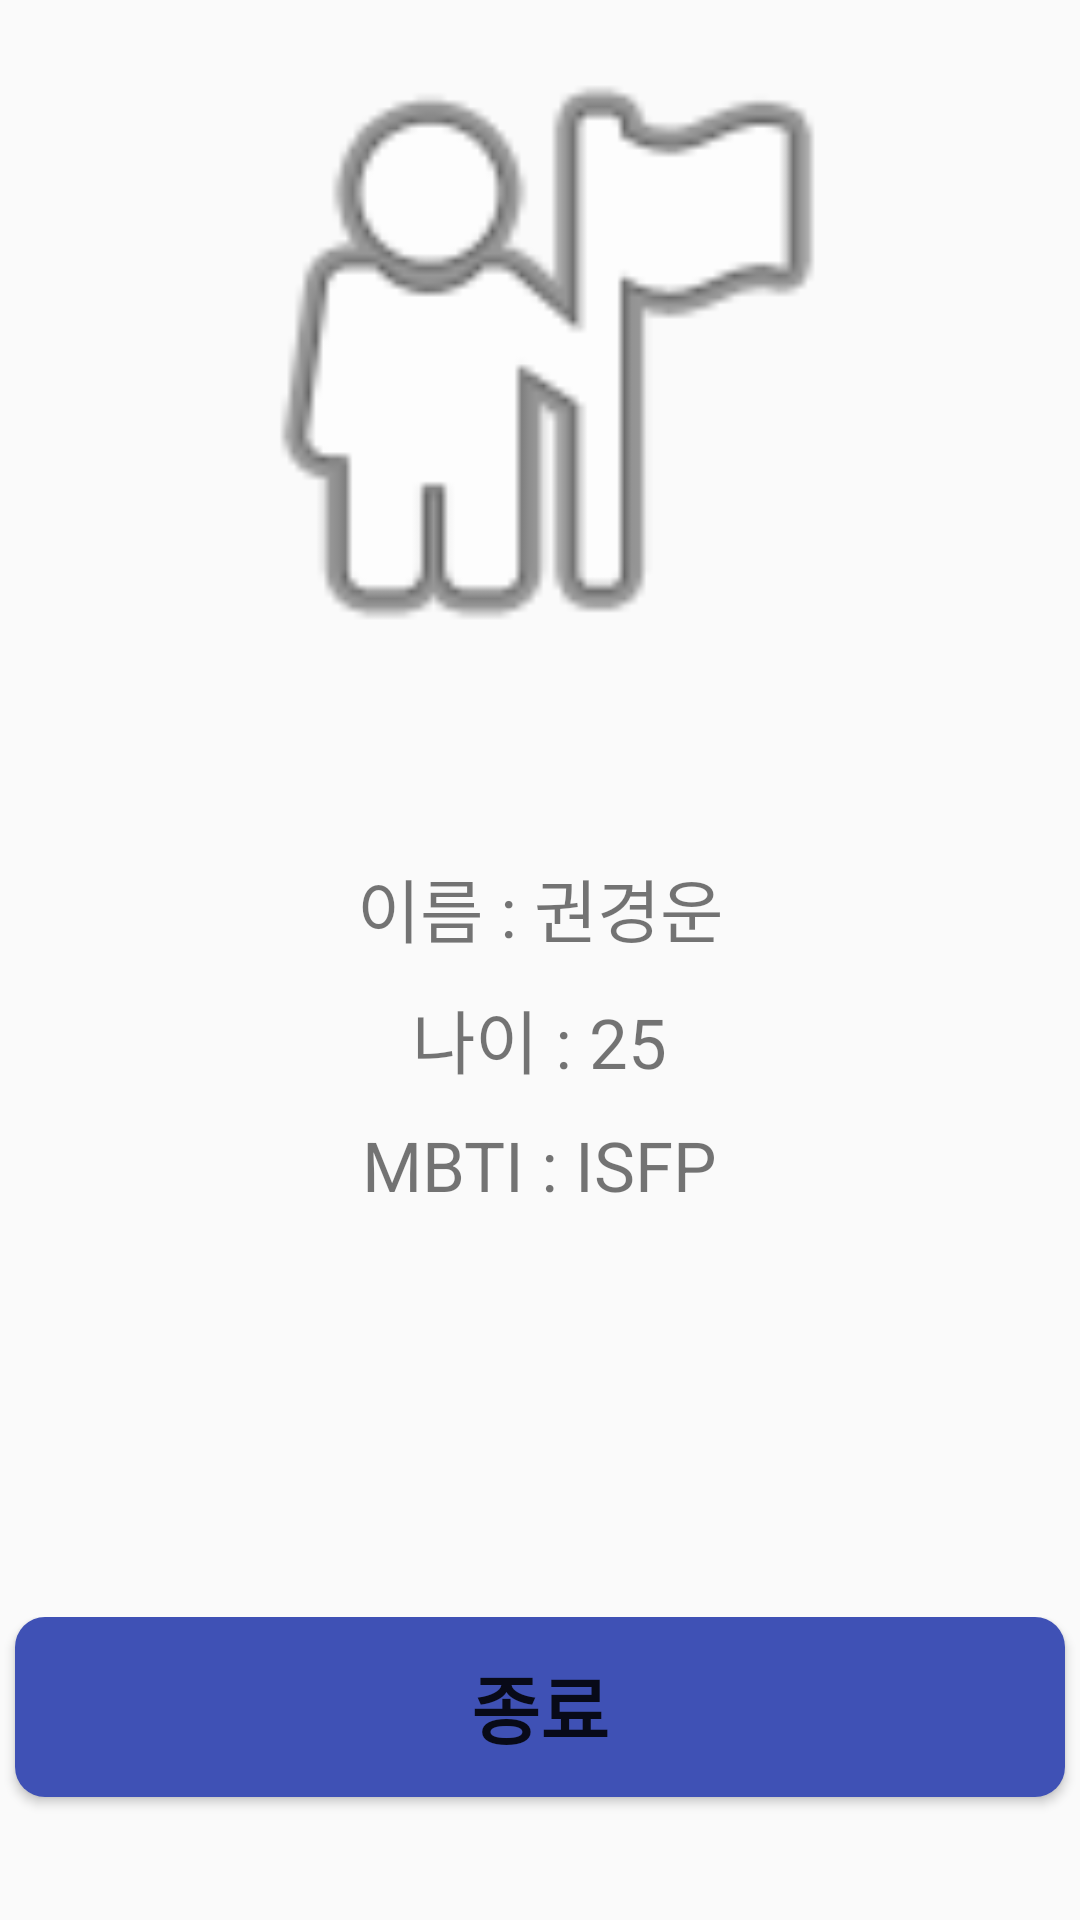

This screen was rendered from an Android layout file. Write that file and the resources it references.
<!-- AndroidManifest.xml: application theme Theme.Prc -->
<!-- res/layout/activity_home.xml -->
<?xml version="1.0" encoding="utf-8"?>
<LinearLayout xmlns:android="http://schemas.android.com/apk/res/android"
    xmlns:app="http://schemas.android.com/apk/res-auto"
    xmlns:tools="http://schemas.android.com/tools"
    android:layout_width="match_parent"
    android:layout_height="match_parent"
    android:gravity="center"
    android:orientation="vertical"
    tools:context=".HomeActivity">

    <LinearLayout
        android:layout_width="match_parent"
        android:layout_height="wrap_content"
        android:layout_weight="1.5">

        <ImageView
            android:id="@+id/imageView"
            android:layout_width="match_parent"
            android:layout_height="match_parent"
            android:layout_weight="1"
            app:srcCompat="@android:drawable/ic_menu_myplaces" />
    </LinearLayout>

    <LinearLayout
        android:layout_width="match_parent"
        android:layout_height="wrap_content"
        android:layout_weight="1"
        android:orientation="vertical">

        <TextView
            android:id="@+id/Id_view"
            android:layout_width="wrap_content"
            android:layout_height="wrap_content"
            android:layout_gravity="center"
            android:layout_marginTop="10dp"
            android:text=""
            android:textSize="23dp">

        </TextView>

        <TextView
            android:layout_width="wrap_content"
            android:layout_height="wrap_content"
            android:layout_gravity="center"
            android:layout_marginTop="10dp"
            android:text="이름 : 권경운"
            android:textSize="23dp"></TextView>

        <TextView
            android:layout_width="wrap_content"
            android:layout_height="wrap_content"
            android:text="@string/home_age"
            android:textSize="23dp"
            android:layout_gravity="center"
            android:layout_marginTop="10dp">
        </TextView>
        <TextView
            android:layout_width="wrap_content"
            android:layout_height="wrap_content"
            android:text="@string/home_mbti"
            android:textSize="23dp"
            android:layout_gravity="center"
            android:layout_marginTop="10dp">
        </TextView>

    </LinearLayout>


    <LinearLayout
        android:layout_width="match_parent"
        android:layout_height="wrap_content"
        android:layout_weight="0.3"
        android:orientation="vertical">
        <Button
            android:id="@+id/homecloss_btn"
            android:layout_width="350dp"
            android:layout_height="60dp"
            android:layout_gravity="center"
            android:text="@string/home_exit"
            android:background="@drawable/selector_pressed"
            android:textSize="25dp"
            android:textStyle="bold"
            >
        </Button>
    </LinearLayout>

</LinearLayout>
<!-- resources referenced by this layout -->
<resources>
  <!-- drawable selector_pressed (drawable) -->
  <?xml version="1.0" encoding="utf-8"?>
  <selector xmlns:android="http://schemas.android.com/apk/res/android">
      <item
          android:state_pressed="true"
          android:drawable="@drawable/push_style"
          />
      <item
          android:state_pressed="false"
          android:drawable="@drawable/pop_style"
          />
  </selector>
  <string name="home_age">나이 : 25</string>
  <string name="home_exit">종료</string>
  <string name="home_mbti">MBTI : ISFP</string>
  <style name="Theme.Prc" parent="Base.Theme.Prc" />
  <!-- drawable push_style (drawable) -->
  <?xml version="1.0" encoding="utf-8"?>
  <shape xmlns:android="http://schemas.android.com/apk/res/android"
      android:shape="rectangle">
  
      
      <corners
          android:radius="10dp"/>
      
      <solid
          android:color="#9C27B0"/>
      
      <size
          android:width="100dp"
          android:height="100dp"/>
  
  </shape>
  <!-- drawable pop_style (drawable) -->
  <?xml version="1.0" encoding="utf-8"?>
  <shape xmlns:android="http://schemas.android.com/apk/res/android"
      android:shape="rectangle">
  
  
      <corners
          android:radius="10dp"/>
  
      <solid
          android:color="#3F51B5"/>
  
      <size
          android:width="100dp"
          android:height="100dp"/>
  
  </shape>
  <style name="Base.Theme.Prc" parent="Theme.AppCompat.DayNight.NoActionBar">
          
          
      </style>
</resources>
